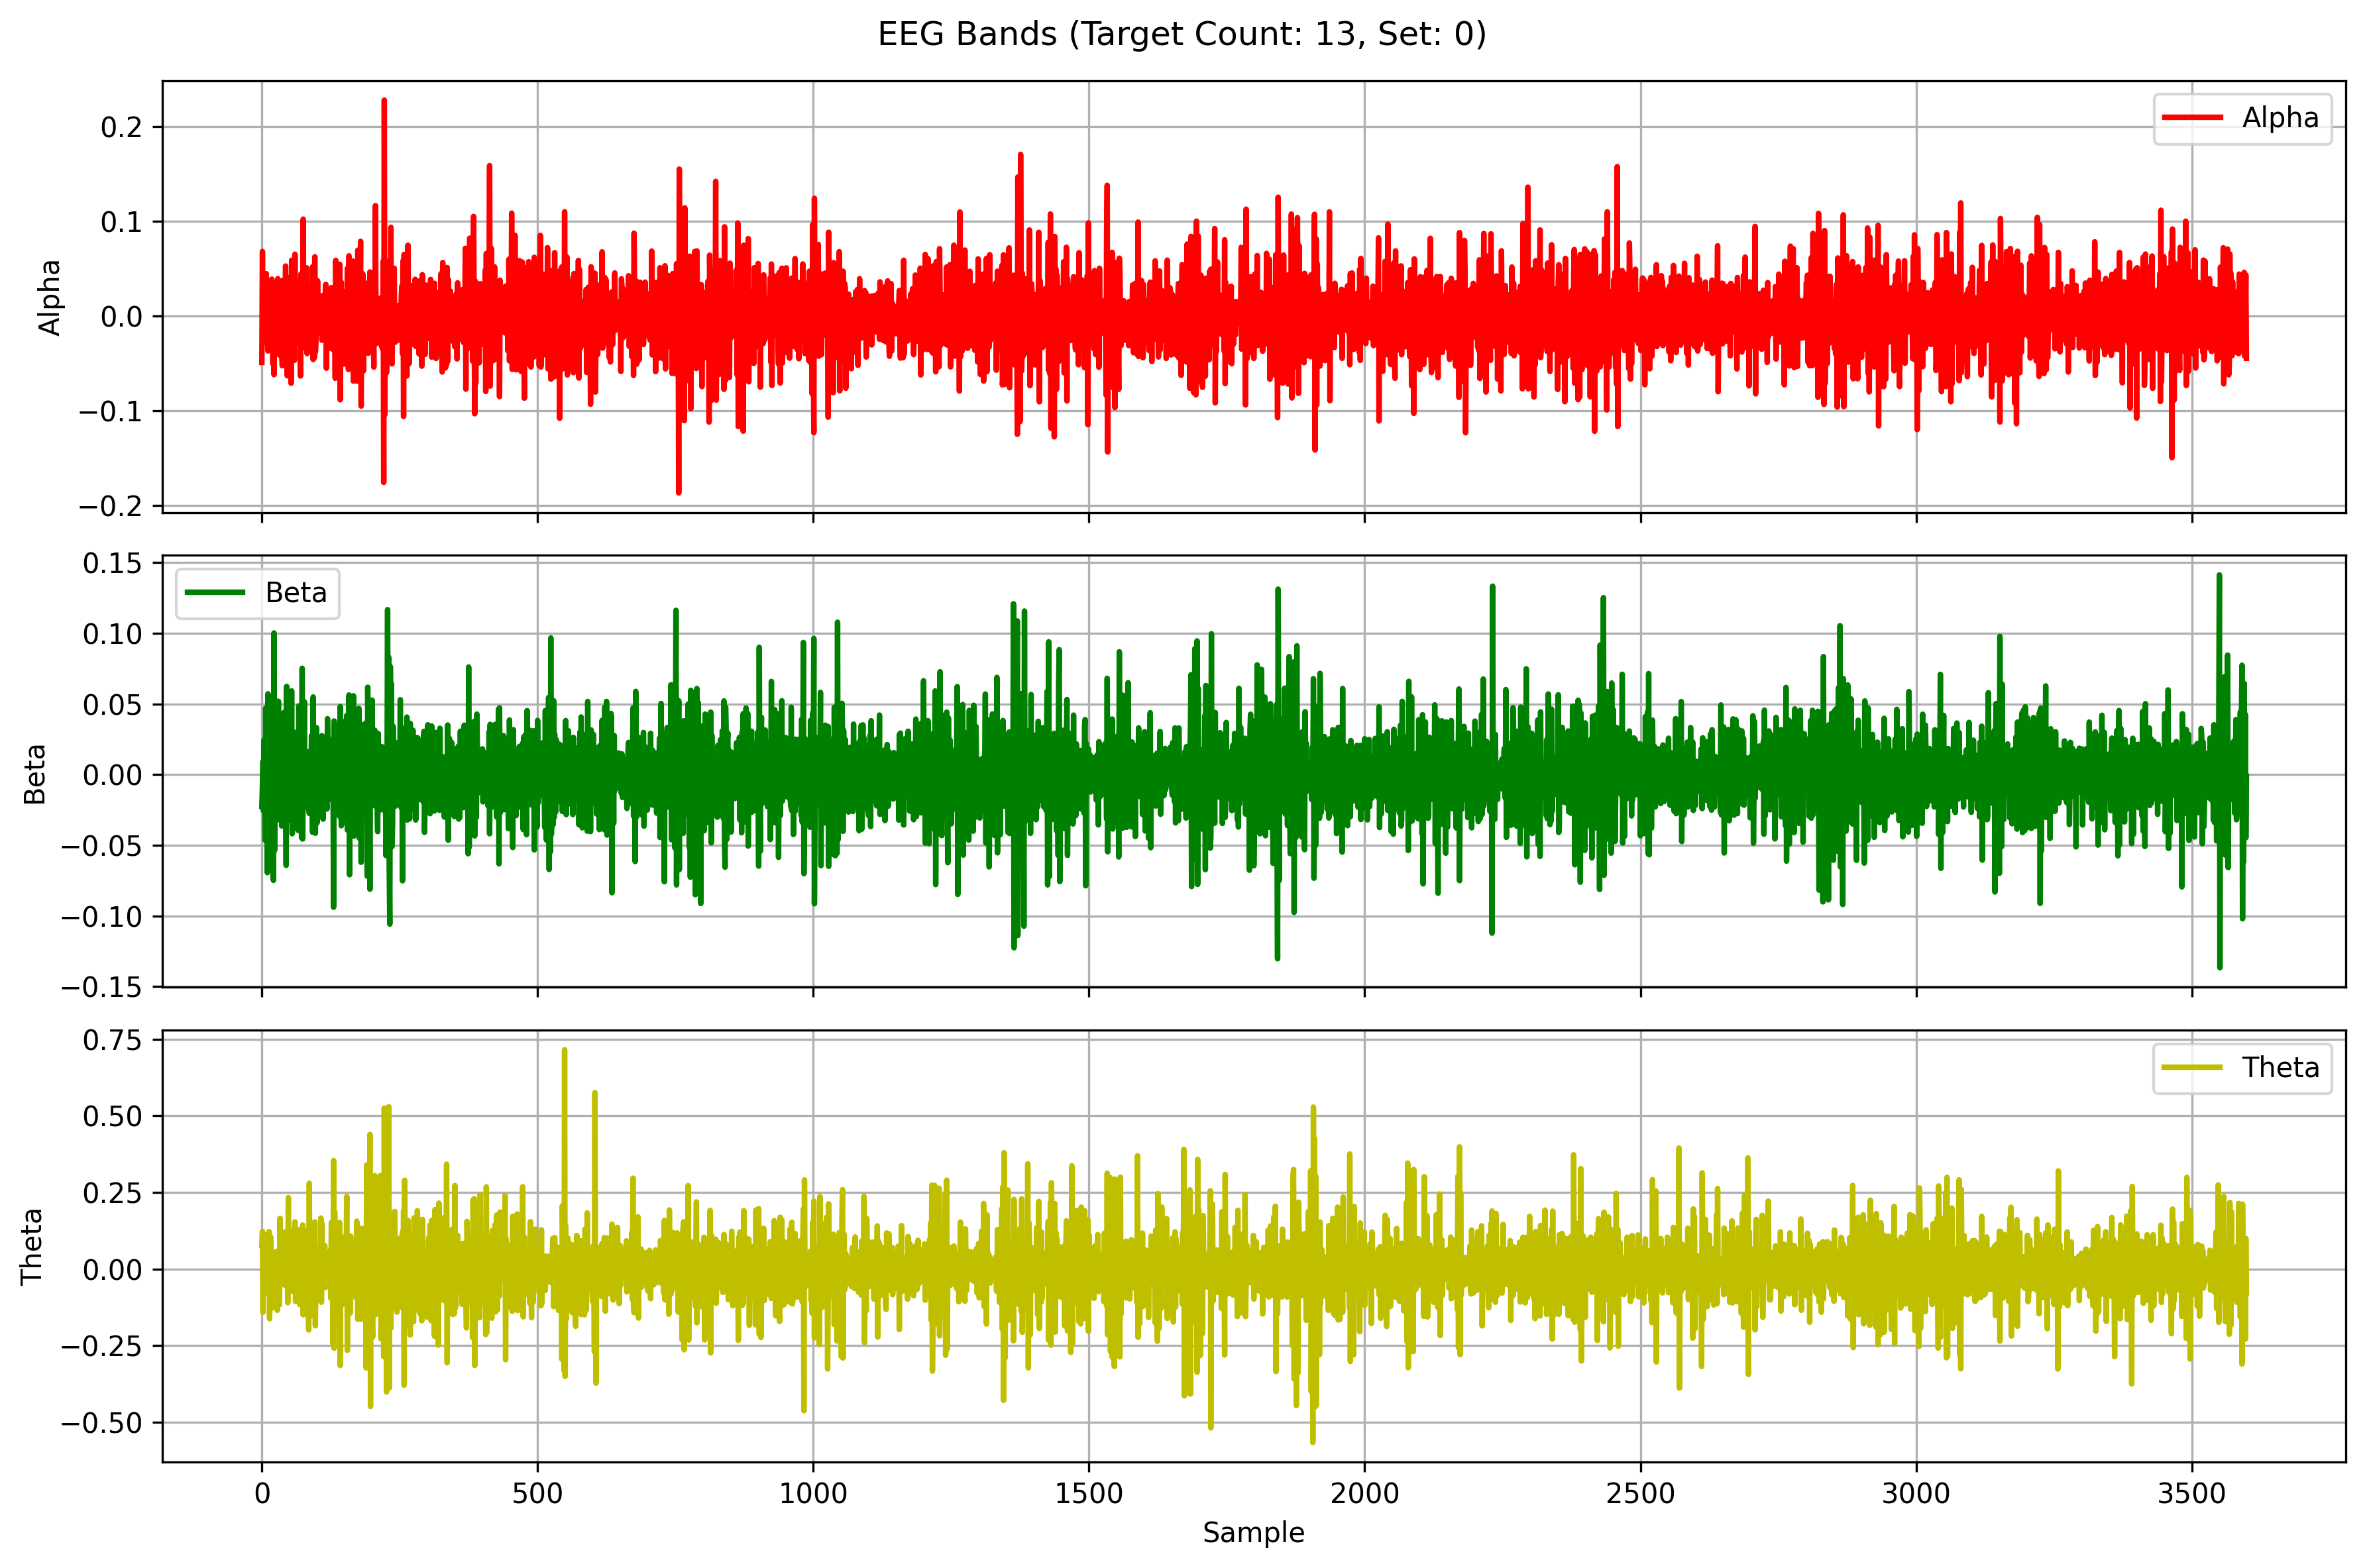

Source data for this figure (header and first rows):
Alpha, Beta, Theta
-0.04879, -0.02248, 0.0776
0.06828, -0.008181, 0.123
-0.009139, 0.009367, -0.1409
0.00475, -0.02567, 0.06281
-0.01511, 0.02446, -0.03299
-0.01296, 0.002318, -0.03527
-0.01896, -0.04652, -0.03037
0.008794, 0.04705, 0.1111
0.04486, -0.003731, 0.05515
-0.02019, 0.007502, -0.07678
-0.02613, -0.06946, 0.05701
-0.03664, 0.05712, -0.04519
0.03226, 0.02393, -0.07333
-0.02637, -0.05636, 0.1223
0.02223, 0.05024, -0.1622
0.024, -0.04705, 0.05726
0.008464, 0.02513, 0.1048
-0.02395, 0.03249, 0.04144
0.03908, -0.0181, -0.1277
0.03494, -0.00293, 0.009681
-0.05055, 0.01915, 0.04532
0.03428, -0.07489, -0.05327
-0.06168, 0.1002, -0.04885
0.01776, -0.05365, 0.03367
-0.006705, -0.02597, 0.01072
-0.02468, 0.05235, 0.05521
0.03537, 0.003821, -0.05862
-0.013, -0.03213, 0.05807
-0.00397, -0.003596, -0.1344
0.03953, -0.01898, 0.02316
0.005001, 0.05181, 0.04957
0.02221, -0.03191, 0.05379
-0.04105, -0.009661, -0.1164
-0.03277, 0.02456, 0.1654
0.0348, -0.01736, -0.0491
0.03369, 0.03715, 0.01435
-0.03861, -0.03638, -0.04142
-0.05233, -0.009674, 0.009847
0.0378, 0.005446, 0.02089
0.01742, -0.01758, 0.02955
-0.03588, 0.04392, -0.05124
0.001737, -0.02992, -0.0113
-0.005333, 0.01701, 0.1214
0.05294, 0.0006427, -0.04291
-0.04946, -0.0642, -0.02822
0.04079, 0.06237, -0.0541
-0.06293, -0.01453, 0.01957
0.0409, 0.0235, -0.1099
0.00412, -0.03216, 0.2332
0.02488, 0.01284, -0.05565
-0.02707, -0.01841, -0.05148
-0.01382, 0.02484, -0.02575
0.0318, -0.02191, 0.09432
-0.0708, -0.00293, -0.06043
0.05904, 0.05918, -0.07168
-0.0167, -0.04188, -0.05551
-0.001963, -0.002983, 0.1274
0.03793, 0.001528, -0.03203
-0.008272, 0.006867, -0.03043
-0.0466, -0.01085, -0.02449
... 3,540 more rows
